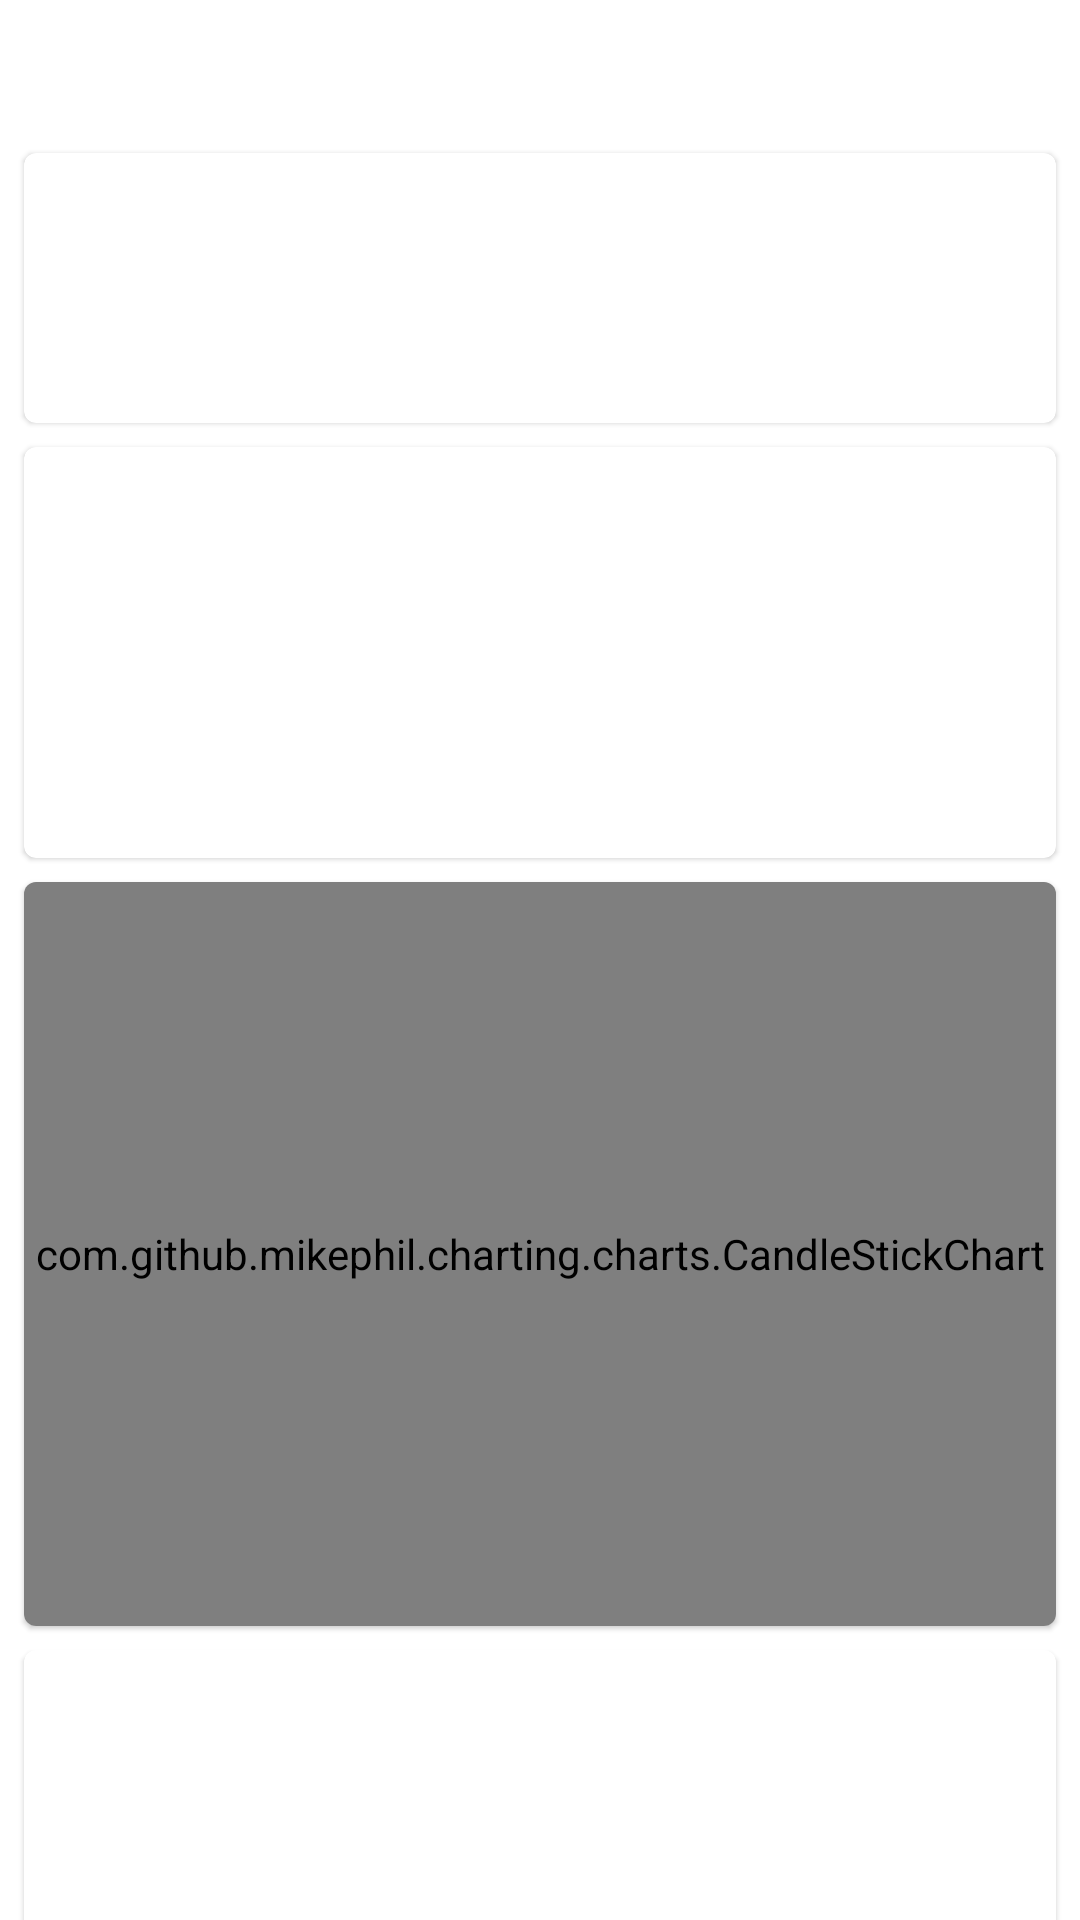

Produce the Android XML layout that renders to this screen, including the resource entries it uses.
<!-- AndroidManifest.xml: application theme AppTheme -->
<!-- res/layout/data_activity.xml -->
<?xml version="1.0" encoding="utf-8"?>
<androidx.constraintlayout.widget.ConstraintLayout
    xmlns:android="http://schemas.android.com/apk/res/android"
    xmlns:app="http://schemas.android.com/apk/res-auto"
    xmlns:tools="http://schemas.android.com/tools"
    android:layout_width="match_parent"
    android:layout_height="match_parent">

    <com.google.android.material.card.MaterialCardView
        android:id="@+id/data_card"
        android:layout_width="match_parent"
        android:layout_height="90dp"
        android:layout_marginStart="8dp"
        android:layout_marginTop="51dp"
        android:layout_marginEnd="8dp"
        android:layout_marginBottom="8dp"
        app:contentPadding="16dp"
        app:layout_constraintBottom_toTopOf="@+id/cardView"
        app:layout_constraintEnd_toEndOf="parent"
        app:layout_constraintStart_toStartOf="parent"
        app:layout_constraintTop_toTopOf="parent">

        <LinearLayout
            android:layout_width="match_parent"
            android:layout_height="match_parent"
            android:orientation="vertical">

            <TextView
                android:id="@+id/textView3"
                android:layout_width="match_parent"
                android:layout_height="wrap_content"
                android:padding="1dp"
                android:textAlignment="center"
                android:textAppearance="@android:style/TextAppearance.Material"
                android:textColor="@color/black"
                android:textSize="15sp"
                android:textStyle="bold" />

            <TextView
                android:id="@+id/textView2"
                android:layout_width="match_parent"
                android:layout_height="wrap_content"
                android:padding="1dp"
                android:textAlignment="center"
                android:textAppearance="@android:style/TextAppearance.Material"
                android:textColor="@color/black"
                android:textSize="18sp"
                android:textStyle="bold" />
        </LinearLayout>

    </com.google.android.material.card.MaterialCardView>

    <com.google.android.material.card.MaterialCardView
        android:id="@+id/cardView"
        android:layout_width="match_parent"
        android:layout_height="137dp"
        android:layout_marginStart="8dp"
        android:layout_marginTop="8dp"
        android:layout_marginEnd="8dp"
        app:layout_constraintEnd_toEndOf="parent"
        app:layout_constraintStart_toStartOf="parent"
        app:layout_constraintTop_toBottomOf="@+id/data_card">

        <LinearLayout
            android:id="@+id/card1Layout"
            android:layout_width="match_parent"
            android:layout_height="match_parent"
            android:orientation="horizontal"></LinearLayout>
    </com.google.android.material.card.MaterialCardView>

    <com.google.android.material.card.MaterialCardView
        android:id="@+id/cardView2"
        android:layout_width="match_parent"
        android:layout_height="248dp"
        android:layout_marginStart="8dp"
        android:layout_marginTop="8dp"
        android:layout_marginEnd="8dp"
        app:layout_constraintEnd_toEndOf="parent"
        app:layout_constraintHorizontal_bias="0.0"
        app:layout_constraintStart_toStartOf="parent"
        app:layout_constraintTop_toBottomOf="@+id/cardView">

        <LinearLayout
            android:id="@+id/caardviewLayout2"
            android:layout_width="match_parent"
            android:layout_height="match_parent"
            android:orientation="horizontal">


            <com.github.mikephil.charting.charts.CandleStickChart
                android:id="@+id/chart"
                android:layout_width="match_parent"
                android:layout_height="match_parent" />
        </LinearLayout>
    </com.google.android.material.card.MaterialCardView>

    <com.google.android.material.card.MaterialCardView
        android:layout_width="match_parent"
        android:layout_height="137dp"
        android:layout_marginStart="8dp"
        android:layout_marginTop="8dp"
        android:layout_marginEnd="8dp"
        app:layout_constraintEnd_toEndOf="parent"
        app:layout_constraintHorizontal_bias="0.0"
        app:layout_constraintStart_toStartOf="parent"
        app:layout_constraintTop_toBottomOf="@+id/cardView2" />

</androidx.constraintlayout.widget.ConstraintLayout>
<!-- resources referenced by this layout -->
<resources>
  <color name="black">#030303</color>
  <style name="AppTheme" parent="Theme.MaterialComponents.Light">
          
          <item name="colorPrimary">@color/colorPrimary</item>
          <item name="colorPrimaryDark">@color/colorPrimaryDark</item>
          <item name="colorAccent">@color/colorAccent</item>
      </style>
  <color name="colorPrimary">#00acc1</color>
  <color name="colorPrimaryDark">#007c91</color>
  <color name="colorAccent">#5ddef4</color>
</resources>
